Run: headless pygame with SDL's dummy video driver; simulated clock (each Clock.tick advances the game by its frame time, no real sleeping); random seed 0; keys injected as events and as key.get_pressed() state; no mouse input.
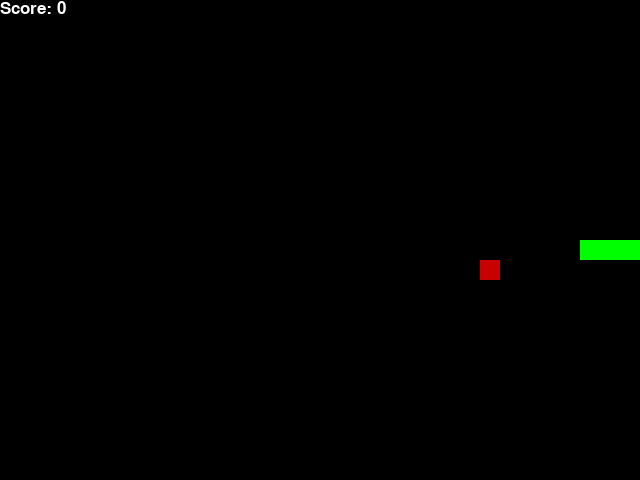
Frame 1 of 1 · flips 1–60 · no input (game ended)

The pygame program that drew these frames:

import pygame
import random
from enum import Enum

pygame.init()

# -----------------------------------
# Constants
# -----------------------------------

BLOCK_SIZE = 20
SPEED = 10

WIDTH = 640
HEIGHT = 480

WHITE = (255,255,255)
BLACK = (0,0,0)
RED = (200,0,0)
GREEN = (0,255,0)

font = pygame.font.SysFont("arial",25)

# -----------------------------------
# Directions
# -----------------------------------

class Direction(Enum):
    RIGHT = 1
    LEFT = 2
    UP = 3
    DOWN = 4

# -----------------------------------
# Game Class
# -----------------------------------

class SnakeGame:

    def __init__(self):

        self.display = pygame.display.set_mode((WIDTH,HEIGHT))
        pygame.display.set_caption("Snake")

        self.clock = pygame.time.Clock()

        self.reset()

    def reset(self):

        self.direction = Direction.RIGHT

        self.head = [WIDTH//2, HEIGHT//2]

        self.snake = [
            self.head,
            [self.head[0]-BLOCK_SIZE,self.head[1]],
            [self.head[0]-2*BLOCK_SIZE,self.head[1]]
        ]

        self.score = 0

        self.food = None

        self.place_food()

    def place_food(self):

        while True:

            x = random.randint(0,(WIDTH-BLOCK_SIZE)//BLOCK_SIZE)*BLOCK_SIZE
            y = random.randint(0,(HEIGHT-BLOCK_SIZE)//BLOCK_SIZE)*BLOCK_SIZE

            self.food = [x,y]

            if self.food not in self.snake:
                break

    def play_step(self):

        for event in pygame.event.get():

            if event.type == pygame.QUIT:
                pygame.quit()
                quit()

            if event.type == pygame.KEYDOWN:

                if event.key == pygame.K_LEFT:
                    self.direction = Direction.LEFT

                elif event.key == pygame.K_RIGHT:
                    self.direction = Direction.RIGHT

                elif event.key == pygame.K_UP:
                    self.direction = Direction.UP

                elif event.key == pygame.K_DOWN:
                    self.direction = Direction.DOWN

        x = self.head[0]
        y = self.head[1]

        if self.direction == Direction.RIGHT:
            x += BLOCK_SIZE

        elif self.direction == Direction.LEFT:
            x -= BLOCK_SIZE

        elif self.direction == Direction.UP:
            y -= BLOCK_SIZE

        elif self.direction == Direction.DOWN:
            y += BLOCK_SIZE

        self.head = [x,y]

        self.snake.insert(0,self.head)

        game_over = False

        if self.is_collision():

            game_over = True

            return game_over,self.score

        if self.head == self.food:

            self.score += 1

            self.place_food()

        else:

            self.snake.pop()

        self.update_ui()

        self.clock.tick(SPEED)

        return game_over,self.score

    def is_collision(self):

        if self.head[0] > WIDTH-BLOCK_SIZE:
            return True

        if self.head[0] < 0:
            return True

        if self.head[1] > HEIGHT-BLOCK_SIZE:
            return True

        if self.head[1] < 0:
            return True

        if self.head in self.snake[1:]:
            return True

        return False

    def update_ui(self):

        self.display.fill(BLACK)

        for pt in self.snake:

            pygame.draw.rect(
                self.display,
                GREEN,
                pygame.Rect(pt[0],pt[1],BLOCK_SIZE,BLOCK_SIZE)
            )

        pygame.draw.rect(
            self.display,
            RED,
            pygame.Rect(
                self.food[0],
                self.food[1],
                BLOCK_SIZE,
                BLOCK_SIZE
            )
        )

        text = font.render("Score: "+str(self.score),True,WHITE)

        self.display.blit(text,[0,0])

        pygame.display.flip()

# -----------------------------------
# Main
# -----------------------------------

if __name__ == "__main__":

    game = SnakeGame()

    while True:

        game_over,score = game.play_step()

        if game_over:

            print("Final Score:",score)

            break

    pygame.quit()
